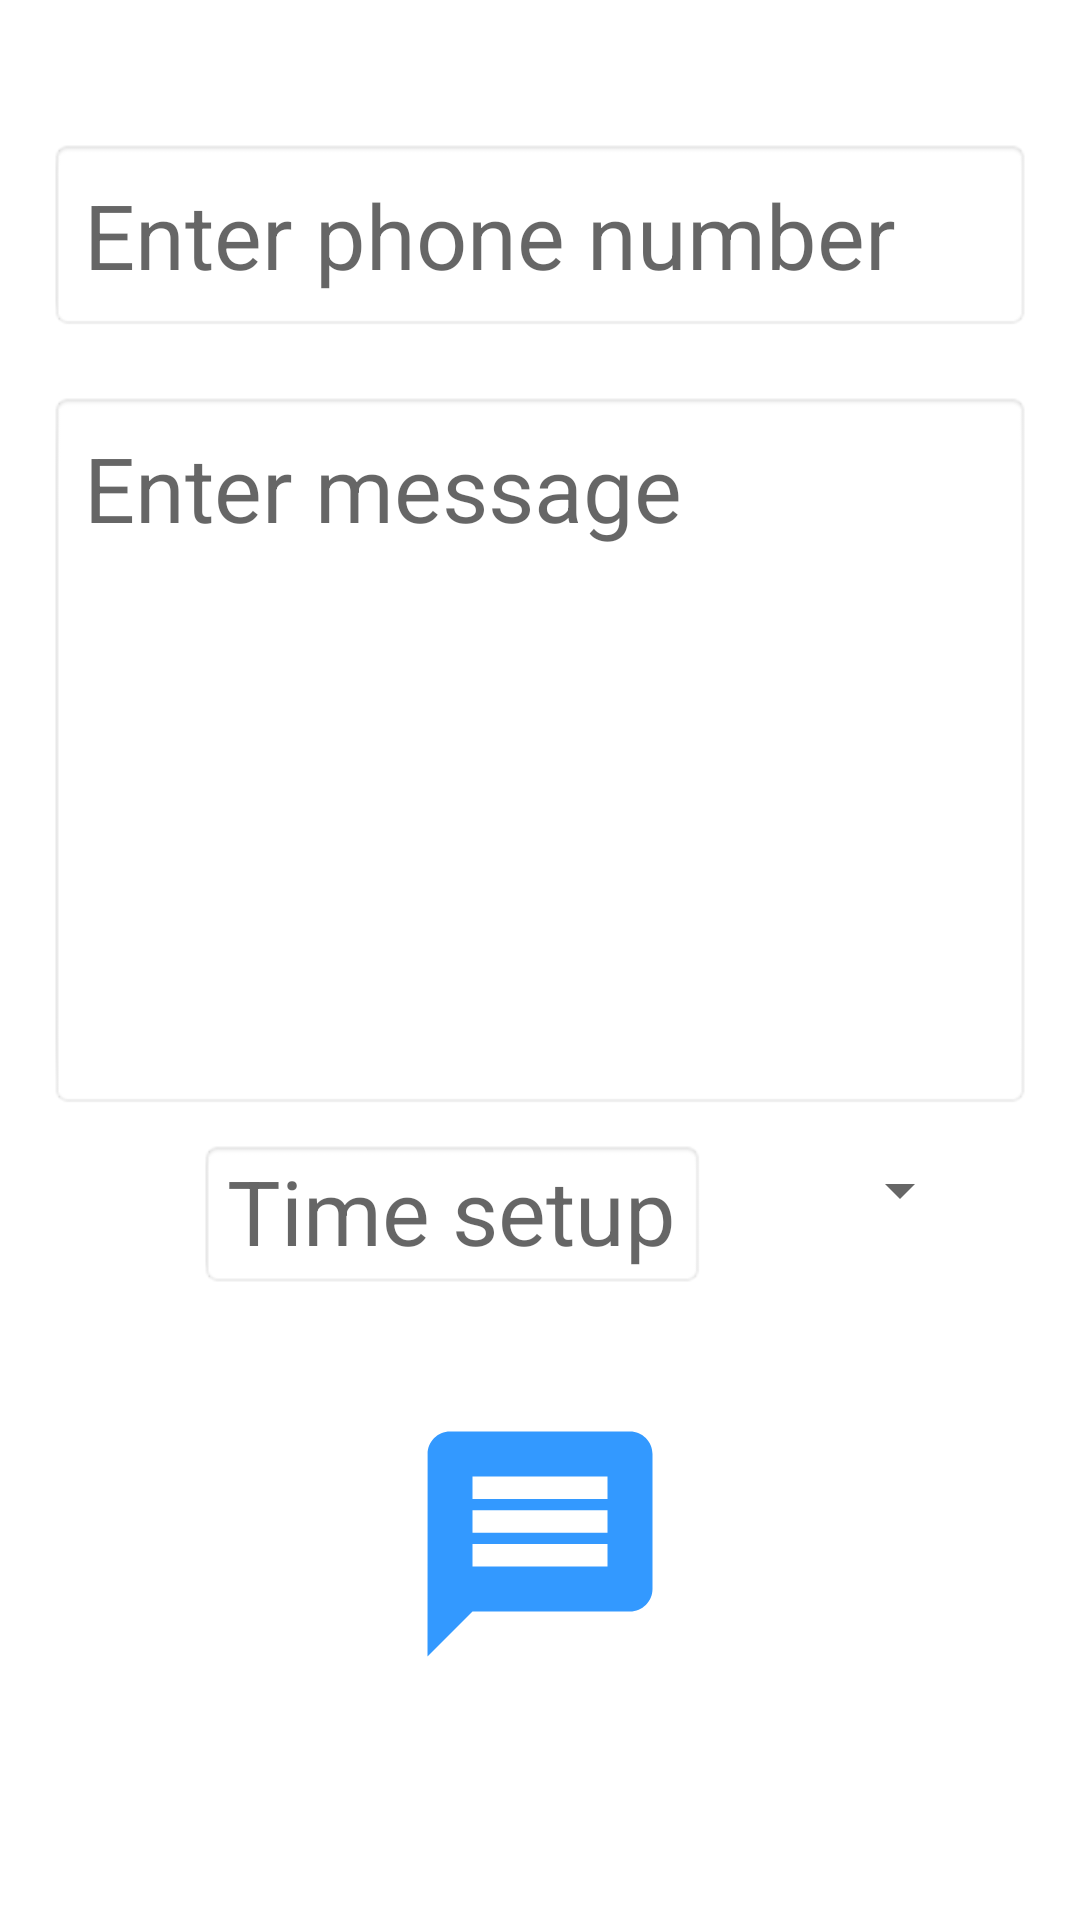

Here is an Android app screen rendered from its layout file. Give the layout XML and the strings, colors and styles it references.
<!-- AndroidManifest.xml: application theme Theme.PendingActs -->
<!-- res/layout/activity_sms.xml -->
<?xml version="1.0" encoding="utf-8"?>
<LinearLayout xmlns:android="http://schemas.android.com/apk/res/android"
    android:orientation="vertical"
    android:layout_width="match_parent"
    android:layout_height="match_parent"
    android:padding="16dp"
    android:layout_gravity="center_horizontal">

    <EditText
        android:id="@+id/et_inputPhoneNumber"
        android:layout_width="match_parent"
        android:layout_height="wrap_content"
        android:inputType="phone"
        android:padding="12dp"
        android:maxLength="10"
        android:layout_marginTop="30dp"
        android:hint="@string/ed_phone"
        android:textSize="30sp"
        android:background="@android:drawable/editbox_background"/>

    <EditText
        android:id="@+id/et_inputMessage"
        android:layout_width="match_parent"
        android:layout_height="wrap_content"
        android:inputType="textMultiLine"
        android:layout_marginTop="20dp"
        android:hint="@string/ed_sms"
        android:padding="12dp"
        android:gravity="top"
        android:minLines="6"
        android:textSize="30sp"
        android:background="@android:drawable/editbox_background"/>
    <FrameLayout
        android:layout_width="match_parent"
        android:layout_height="60dp">
        <EditText
            android:id="@+id/bt_time"
            android:layout_width="wrap_content"
            android:layout_height="wrap_content"
            android:inputType="number"
            android:layout_gravity="start"
            android:layout_marginLeft="50dp"
            android:layout_marginTop="10dp"
            android:textSize="30sp"
            android:hint="@string/txt_time"
            android:background="@android:drawable/editbox_background"/>
        <Spinner
            android:id="@+id/spinnerTime"
            android:layout_width="wrap_content"
            android:layout_height="wrap_content"
            android:layout_gravity="end"
            android:layout_marginRight="20dp"
            android:layout_marginTop="15dp"/>
    </FrameLayout>

    <ImageView
        android:id="@+id/iv_sendMessage"
        android:layout_width="90dp"
        android:layout_height="90dp"
        android:layout_marginTop="40dp"
        android:src="@drawable/ic_message"
        android:layout_gravity="center"/>

</LinearLayout>
<!-- resources referenced by this layout -->
<resources>
  <!-- drawable ic_message (drawable) -->
  <vector android:autoMirrored="true" android:height="24dp"
      android:tint="#3399FF" android:viewportHeight="24"
      android:viewportWidth="24" android:width="24dp" xmlns:android="http://schemas.android.com/apk/res/android">
      <path android:fillColor="@android:color/white" android:pathData="M20,2L4,2c-1.1,0 -1.99,0.9 -1.99,2L2,22l4,-4h14c1.1,0 2,-0.9 2,-2L22,4c0,-1.1 -0.9,-2 -2,-2zM18,14L6,14v-2h12v2zM18,11L6,11L6,9h12v2zM18,8L6,8L6,6h12v2z"/>
  </vector>
  <string name="ed_phone">Enter phone number</string>
  <string name="ed_sms">Enter message</string>
  <string name="txt_time">Time setup</string>
  <style name="Theme.PendingActs" parent="Theme.MaterialComponents.DayNight.DarkActionBar">
          
          <item name="colorPrimary">@color/purple_500</item>
          <item name="colorPrimaryVariant">@color/purple_700</item>
          <item name="colorOnPrimary">@color/white</item>
          
          <item name="colorSecondary">@color/teal_200</item>
          <item name="colorSecondaryVariant">@color/teal_700</item>
          <item name="colorOnSecondary">@color/black</item>
          
          <item name="android:statusBarColor" tools:targetApi="l">?attr/colorPrimaryVariant</item>
          
  
      </style>
  <!-- not gathered from this repository: default colours our renderer supplied (Android Studio template values) -->
  <color name="purple_500">#FF6200EE</color>
  <color name="purple_700">#FF3700B3</color>
  <color name="teal_200">#FF03DAC5</color>
  <color name="teal_700">#FF018786</color>
  <color name="black">#FF000000</color>
  <color name="white">#FFFFFFFF</color>
</resources>
